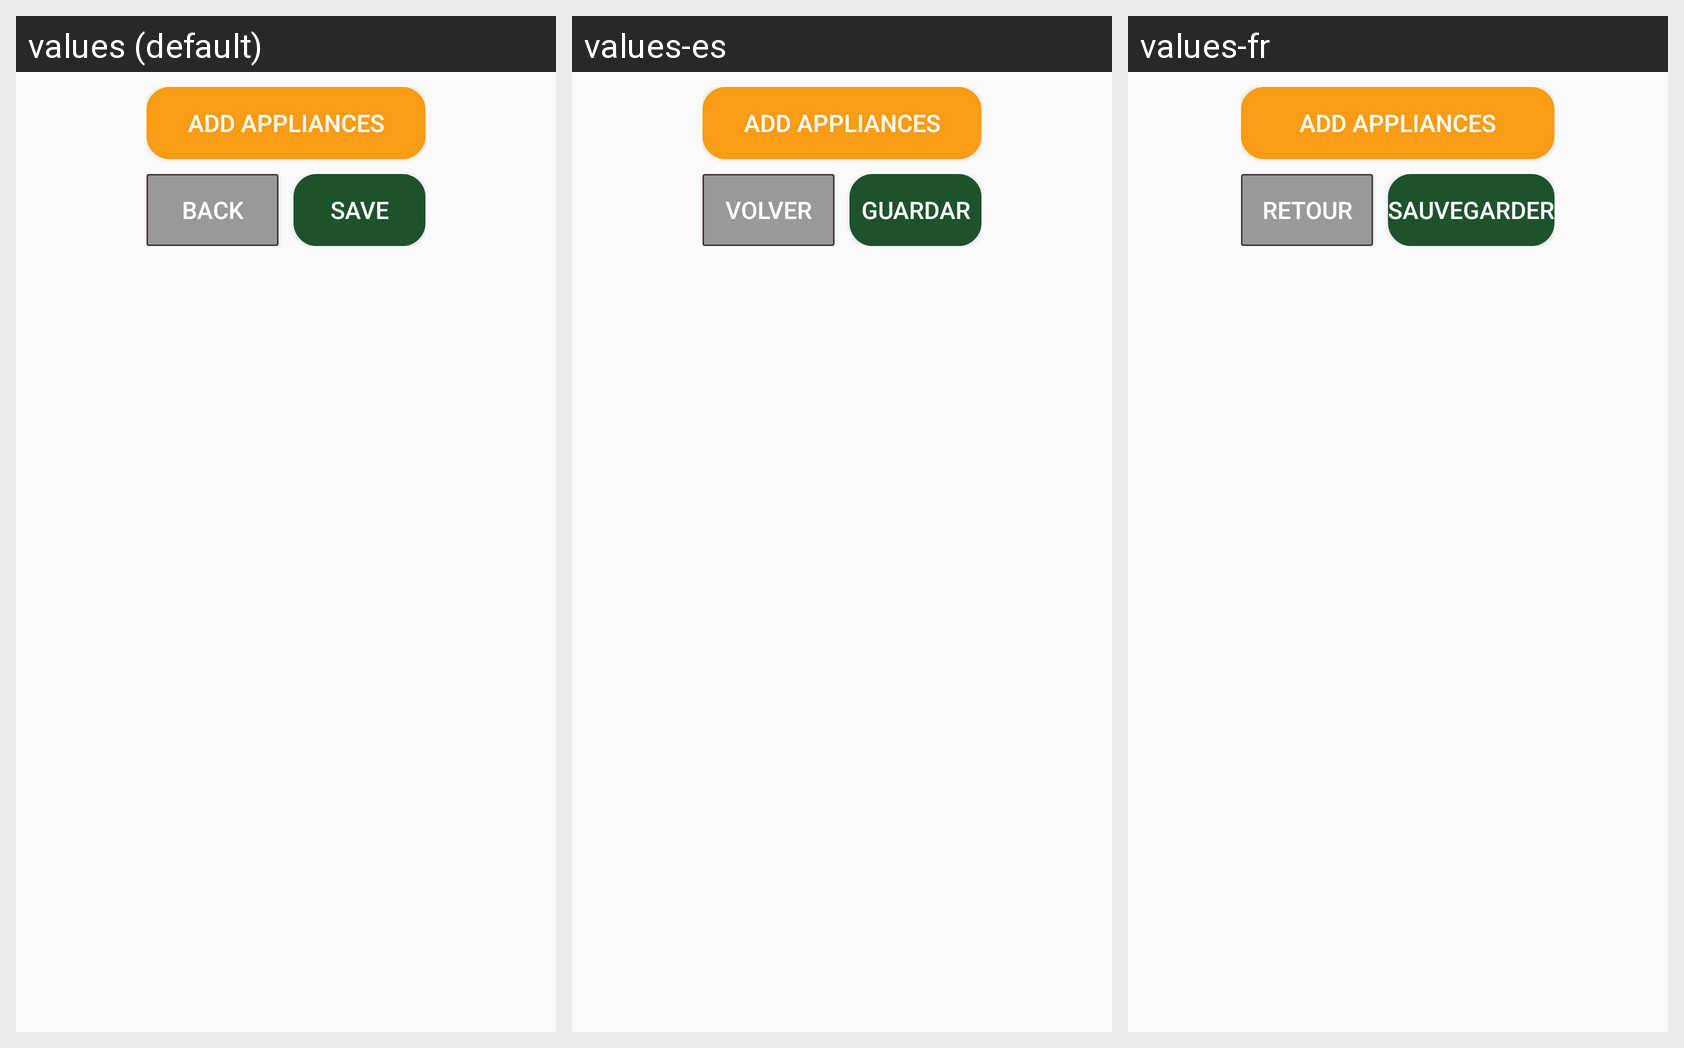

For this localized Android screen grid, give each drawn string resource with its value in every locale shown.
Android screen res/layout/fragment_edit_appliances.xml rendered under 3 locales, left to right: values (default), values-es, values-fr. Device: Nexus 5 (rendered at 1080×1920; each locale shown at half size, 540×960, under a caption strip naming it); theme Theme.PowerHome.
Strings drawn on this screen, with the default value and each locale's value (text and hints the layout hard-codes, and strings that could not be matched under every locale, appear in the picture but are not listed):

add_appliances
  values: Add Appliances
  values-es: Add Appliances
  values-fr: Add Appliances

back
  values: Back
  values-es: Volver
  values-fr: Retour

save
  values: Save
  values-es: Guardar
  values-fr: Sauvegarder
